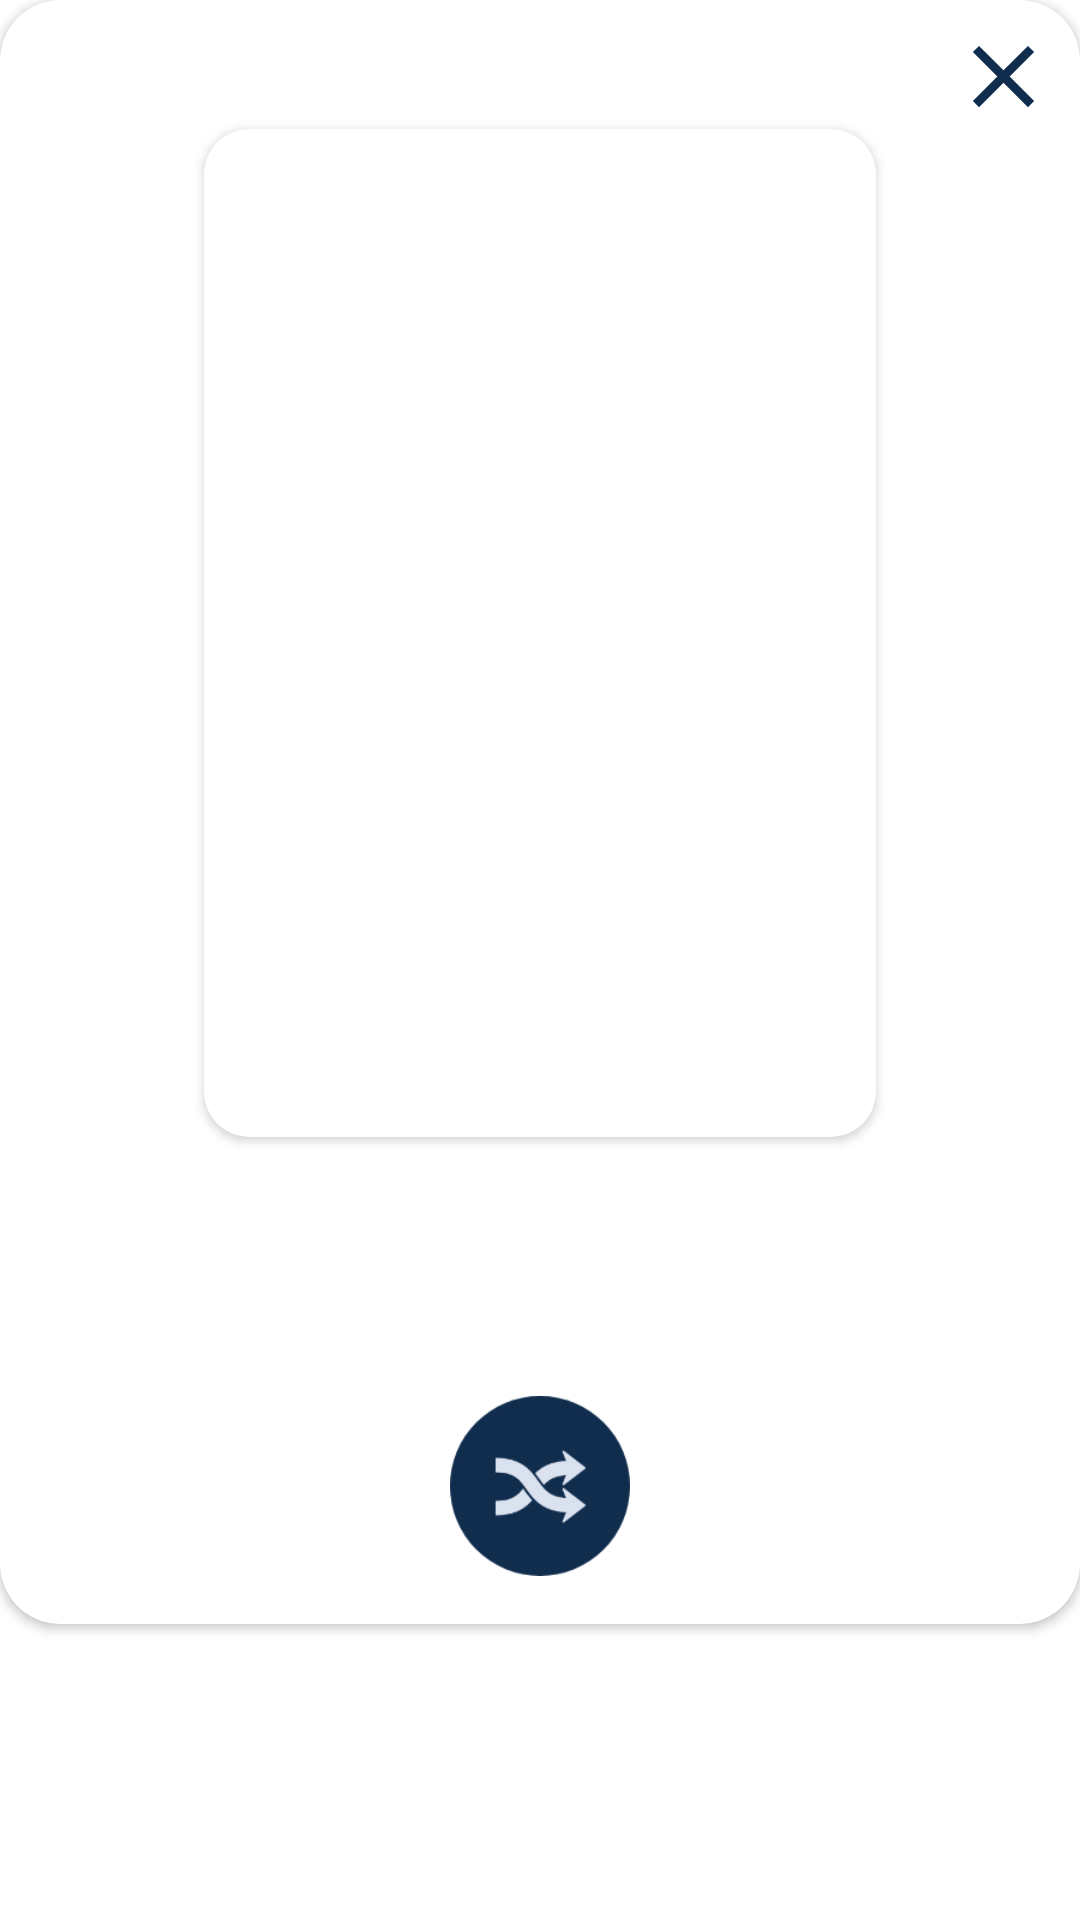

This screen was rendered from an Android layout file. Write that file and the resources it references.
<!-- AndroidManifest.xml: application theme Theme.Cinemobile -->
<!-- res/layout/fragment_recommended_movie_dialog.xml -->
<?xml version="1.0" encoding="utf-8"?>
<FrameLayout xmlns:android="http://schemas.android.com/apk/res/android"
    xmlns:app="http://schemas.android.com/apk/res-auto"
    xmlns:tools="http://schemas.android.com/tools"
    android:layout_width="match_parent"
    android:layout_height="match_parent"
    tools:context=".view.dialog.RecommendedMovieDialog">

    <androidx.cardview.widget.CardView
        android:layout_width="match_parent"
        android:layout_height="wrap_content"
        app:cardCornerRadius="20dp">

        <androidx.constraintlayout.widget.ConstraintLayout
            android:layout_width="match_parent"
            android:layout_height="wrap_content">

            <ImageButton
                android:id="@+id/btn_dismiss_dialog"
                android:layout_width="35dp"
                android:layout_height="35dp"
                android:layout_marginTop="8dp"
                android:layout_marginEnd="8dp"
                android:background="@drawable/ic_cancel"
                app:layout_constraintEnd_toEndOf="parent"
                app:layout_constraintTop_toTopOf="parent"
                android:contentDescription="@string/close_button"
                tools:ignore="MissingConstraints" />

            <androidx.cardview.widget.CardView
                android:id="@+id/cardView"
                android:layout_width="224dp"
                android:layout_height="336dp"
                android:layout_marginStart="24dp"
                android:layout_marginEnd="24dp"
                app:cardCornerRadius="15dp"
                app:layout_constraintEnd_toEndOf="parent"
                app:layout_constraintStart_toStartOf="parent"
                app:layout_constraintTop_toBottomOf="@+id/btn_dismiss_dialog"
                tools:ignore="MissingConstraints">

                <ImageView
                    android:id="@+id/iv_poster"
                    android:layout_width="match_parent"
                    android:layout_height="match_parent"
                    android:scaleType="centerCrop"
                    android:contentDescription="@string/recommend_movie_poster"
                    android:src="@drawable/image_holder_poster" />

            </androidx.cardview.widget.CardView>

            <TextView
                android:id="@+id/tv_title"
                style="@style/header_large"
                android:layout_width="wrap_content"
                android:layout_height="wrap_content"
                android:maxLines="2"
                android:paddingHorizontal="16dp"
                tools:text="Wrath of Man"
                android:textAlignment="center"
                android:textSize="20sp"
                app:layout_constraintEnd_toEndOf="parent"
                app:layout_constraintHorizontal_bias="0.497"
                app:layout_constraintStart_toStartOf="parent"
                app:layout_constraintTop_toBottomOf="@+id/cardView"
                tools:ignore="MissingConstraints" />

            <TextView
                android:id="@+id/tv_year"
                android:layout_width="wrap_content"
                android:layout_height="wrap_content"
                android:fontFamily="@font/montserrat_medium"
                tools:text="2020"
                android:textAlignment="center"
                android:textSize="16sp"
                app:layout_constraintEnd_toEndOf="parent"
                app:layout_constraintStart_toStartOf="parent"
                app:layout_constraintTop_toBottomOf="@+id/tv_title"
                tools:ignore="MissingConstraints" />

            <TextView
                android:id="@+id/tv_genres"
                android:layout_width="wrap_content"
                android:layout_height="wrap_content"
                android:fontFamily="@font/montserrat_bold"
                android:maxLines="2"
                android:paddingHorizontal="16dp"
                tools:text="Aksiyon - Suç - Dram"
                android:textAlignment="center"
                android:textSize="16sp"
                app:layout_constraintEnd_toEndOf="parent"
                app:layout_constraintStart_toStartOf="parent"
                app:layout_constraintTop_toBottomOf="@+id/tv_year"
                tools:ignore="MissingConstraints" />

            <ImageButton
                android:id="@+id/btn_random"
                android:layout_width="60dp"
                android:layout_height="60dp"
                android:layout_marginTop="16dp"
                android:layout_marginBottom="16dp"
                android:background="@drawable/img_random_button"
                android:contentDescription="@string/random_button"
                app:layout_constraintBottom_toBottomOf="parent"
                app:layout_constraintEnd_toEndOf="parent"
                app:layout_constraintTop_toBottomOf="@+id/tv_genres"
                app:layout_constraintStart_toStartOf="parent" />


        </androidx.constraintlayout.widget.ConstraintLayout>
    </androidx.cardview.widget.CardView>

</FrameLayout>
<!-- resources referenced by this layout -->
<resources>
  <!-- drawable ic_cancel: png bitmap (drawable, 33076 bytes) -->
  <!-- drawable img_random_button: png bitmap (drawable, 6941 bytes) -->
  <string name="close_button" translatable="false">close_button</string>
  <string name="random_button" translatable="false">random_button</string>
  <string name="recommend_movie_poster" translatable="false">recommend_movie_poster</string>
  <style name="header_large" parent="Widget.AppCompat.TextView">
          <item name="android:textSize">30sp</item>
          <item name="android:fontFamily">@font/montserrat_bold</item>
          <item name="android:textColor">@color/color_1</item>
      </style>
  <style name="Theme.Cinemobile" parent="Theme.MaterialComponents.DayNight.DarkActionBar">
          
          <item name="colorPrimary">@color/color_1</item>
          <item name="colorPrimaryVariant">@color/color_3</item>
          <item name="colorOnPrimary">@color/color_4</item>
          
          <item name="android:statusBarColor" tools:targetApi="l">?attr/colorPrimaryVariant</item>
          
      </style>
  <color name="color_1">#112D4E</color>
  <color name="color_3">#3F72AF</color>
  <color name="color_4">#F9F7F7</color>
</resources>
